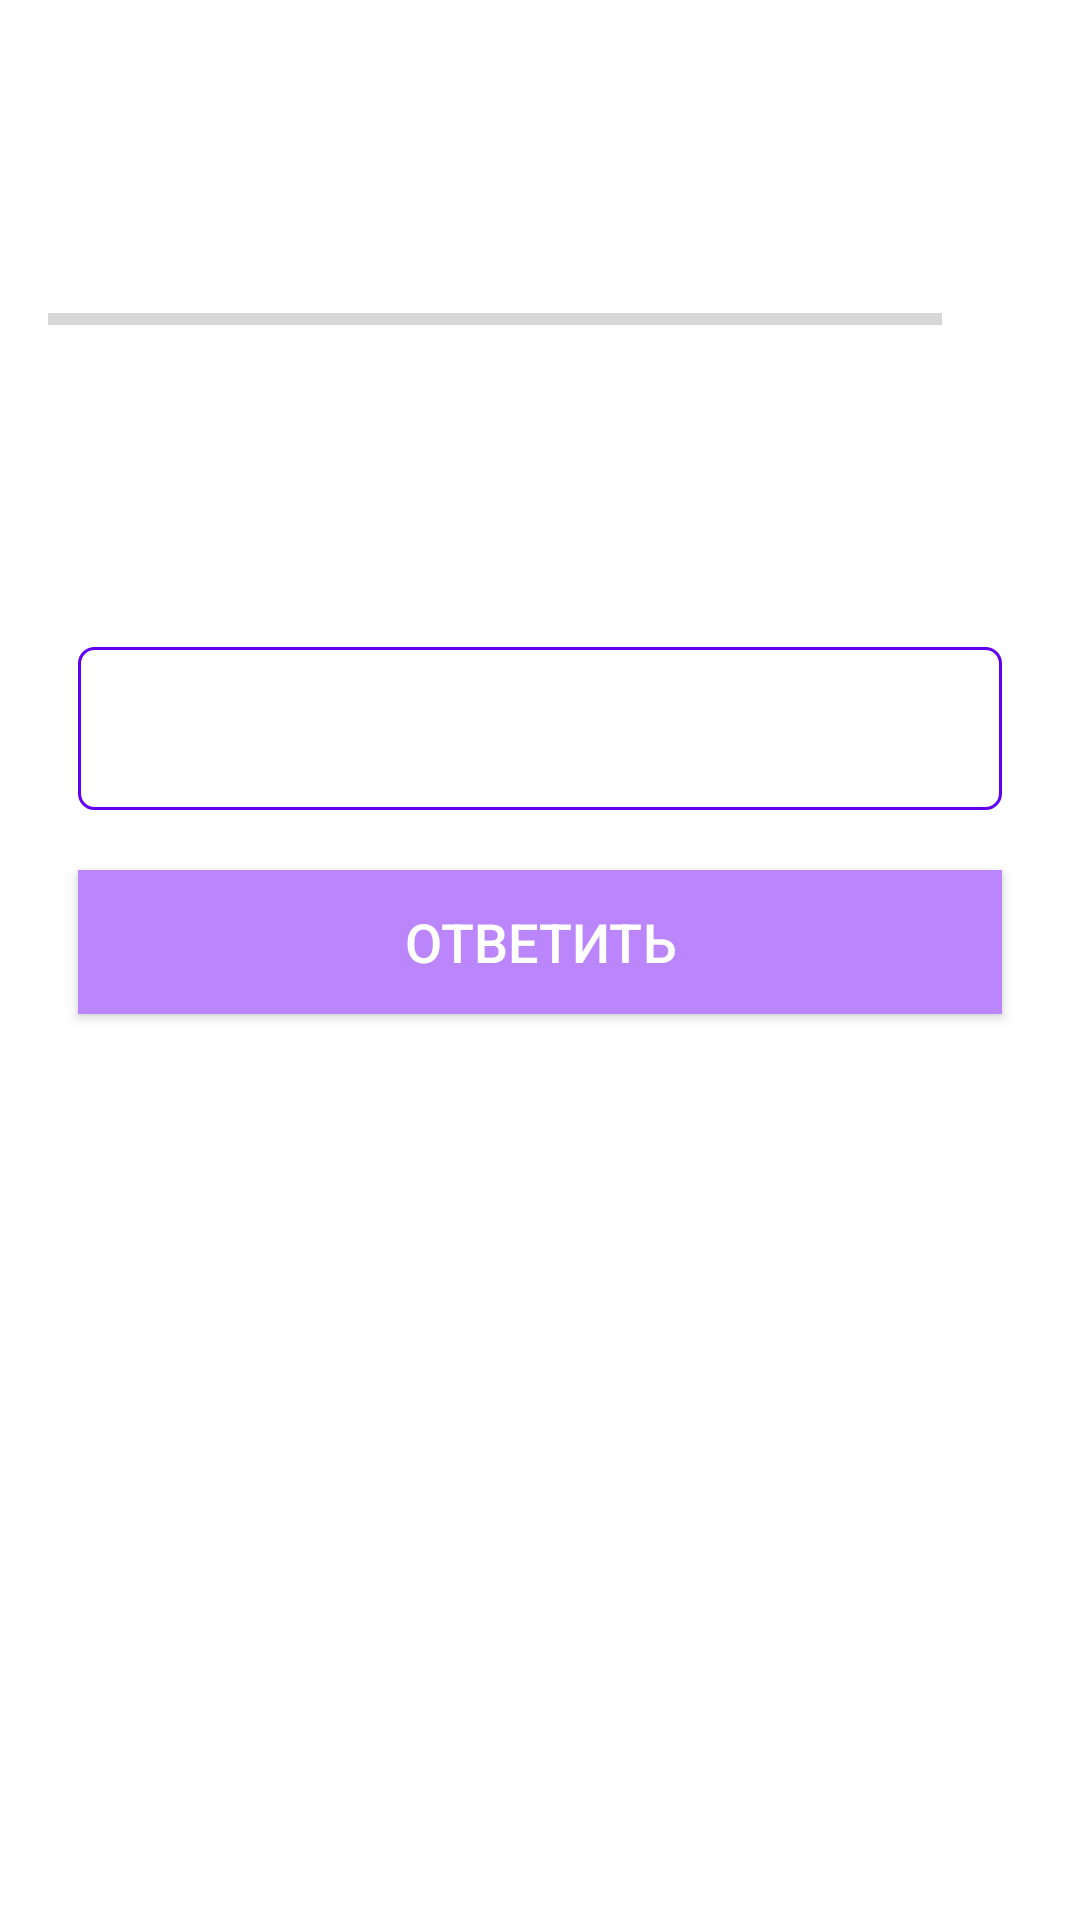

The Android layout XML behind this screen, and the referenced resources:
<!-- AndroidManifest.xml: application theme Theme.C_05 -->
<!-- res/layout/activity_quiz_questions.xml -->
<?xml version="1.0" encoding="utf-8"?>
<ScrollView xmlns:android="http://schemas.android.com/apk/res/android"
    xmlns:app="http://schemas.android.com/apk/res-auto"
    xmlns:tools="http://schemas.android.com/tools"
    android:layout_width="match_parent"
    android:layout_height="match_parent"
    tools:context=".QuizQuestionsActivity">

    <LinearLayout
        android:layout_width="match_parent"
        android:layout_height="wrap_content"
        android:gravity="center"
        android:orientation="vertical"
        android:padding="16dp">

        <TextView
            android:id="@+id/tv_question"
            android:layout_width="wrap_content"
            android:layout_height="wrap_content"
            tools:textSize="25sp"
            android:layout_margin="10dp"
            android:gravity="center"
            tools:text="@string/tv_question"
            android:textColor="#000000"
            android:textSize="22sp" />

        <LinearLayout
            android:id="@+id/ll_progress_details"
            android:layout_width="match_parent"
            android:layout_height="wrap_content"
            android:layout_marginTop="16dp"
            android:gravity="center_vertical"
            android:orientation="horizontal">

            <ProgressBar
                android:id="@+id/progressBar"
                style="?android:attr/progressBarStyleHorizontal"
                android:layout_width="0dp"
                android:layout_height="wrap_content"
                android:layout_weight="1"
                android:indeterminate="false"
                android:max="7"
                android:minHeight="50dp"
                android:progress="0" />

            <TextView
                android:id="@+id/tv_progress"
                android:layout_width="wrap_content"
                android:layout_height="wrap_content"
                android:gravity="center"
                android:padding="15dp"
                android:textColor="#757575"
                android:textSize="14sp"
                tools:text="0/3" />

        </LinearLayout>

        <TextView
            android:id="@+id/tv_option_one"
            android:layout_width="match_parent"
            android:layout_height="wrap_content"
            android:layout_margin="10dp"
            android:background="@drawable/default_option_border_bg"
            android:gravity="center"
            android:padding="15dp"
            android:textColor="#DBDCC1"
            android:textSize="18sp"
            tools:text="Ответ 1"/>

        <TextView
            android:id="@+id/tv_option_two"
            android:layout_width="match_parent"
            android:layout_height="wrap_content"
            android:layout_margin="10dp"
            android:background="@drawable/selected_option_border_bg"
            android:gravity="center"
            android:padding="15dp"
            android:textColor="#DBDCC1"
            android:textSize="18sp"
            tools:text="Ответ 2"/>

        <Button
            android:id="@+id/btn_submit"
            android:layout_width="match_parent"
            android:layout_height="wrap_content"
            android:layout_margin="10dp"
            android:background="@color/purple_200"
            android:text="@string/btn_submit"
            android:textColor="#FFFF"
            android:textSize="18sp"
            android:textStyle="normal" />

    </LinearLayout>

</ScrollView>
<!-- resources referenced by this layout -->
<resources>
  <color name="purple_200">#FFBB86FC</color>
  <!-- drawable selected_option_border_bg (drawable) -->
  <?xml version="1.0" encoding="utf-8"?>
  <shape xmlns:android="http://schemas.android.com/apk/res/android" android:shape="rectangle">
  
      <stroke android:width="1dp" android:color="@color/purple_500" />
      <solid android:color="@android:color/white" />
  
      <corners android:radius="5dp" />
  
  </shape>
  <string name="btn_submit">Ответить</string>
  <string name="tv_question">Ответьте на вопрос</string>
  <style name="Theme.C_05" parent="Theme.MaterialComponents.DayNight.DarkActionBar">
          
          <item name="colorPrimary">@color/purple_500</item>
          <item name="colorPrimaryVariant">@color/purple_700</item>
          <item name="colorOnPrimary">@color/white</item>
          
          <item name="colorSecondary">@color/teal_200</item>
          <item name="colorSecondaryVariant">@color/teal_700</item>
          <item name="colorOnSecondary">@color/black</item>
          
          <item name="android:statusBarColor" tools:targetApi="l">?attr/colorPrimaryVariant</item>
          <item name="android:windowFullscreen">true</item>
  
  
      </style>
  <color name="purple_500">#FF6200EE</color>
  <color name="purple_700">#FF3700B3</color>
  <color name="white">#FFFFFFFF</color>
  <color name="teal_200">#FF03DAC5</color>
  <color name="teal_700">#FF018786</color>
  <color name="black">#FF000000</color>
</resources>
